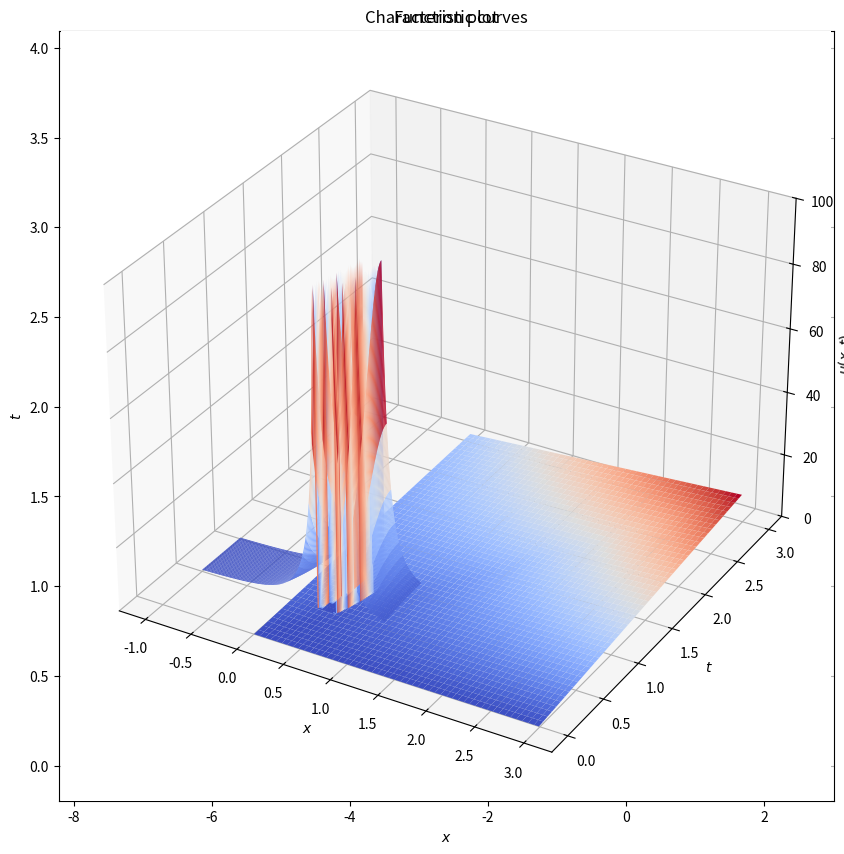

Recreate this plot in Python.
#!/usr/bin/env python
# coding: utf-8

# # Problem Set 10

# ## Problem 1

# Solve the initial value problem for the advection equation
# 
# $$
# u_t + (1-t)u_x = 0, \hspace{3mm} t>0, \hspace{3mm}x \in \mathbb{R}\\
# u(x, 0) = \frac{1}{1+x^2}.
# $$
# 
# Plot the characteristic curves as well as the solution $u(x, t)$ at several different times.

# ### Solution

# ```{image} ../attachments/PS10/ps10_1.jpg
# :alt: Problem 1
# :width: 400px
# :align: center
# ```

# In[1]:


import numpy as np
import matplotlib.pyplot as plt
import matplotlib.cm as cm


# In[2]:


def fx(t, c):
    return t - t**2/2 + c

t = np.arange(0, 4, 0.1)
for c in range(-4, 4, 2):
    x = fx(t, c)
    plt.plot(x, t)

plt.title('Characteristic curves')
plt.xlabel('$x$')
plt.ylabel('$t$')
plt.grid()
plt.legend(tuple(["$x_0 = {}$".format(i) for i in range(-4, 4, 2)]))


# In[3]:


def u(x, t):
    res = 1/(x - t + t**2/2)**2
    if (res >= 100):
        return 0
    else:
        return res


x = np.arange(-1, 1, 0.001)
t = np.arange(0.5, 1, 0.001)

X, T = np.meshgrid(x, t)
ni, nj = X.shape
U = np.zeros(X.shape)

for i in range(ni):
    for j in range(nj):
        U[i][j] = u(X[i][j], T[i][j])

ax = plt.subplot(projection='3d')
ax.plot_surface(X, T, U, cmap=cm.coolwarm)
plt.xlabel('$x$')
plt.ylabel('$t$')
plt.title('Function plot')
ax.set_zlabel('$u(x,t)$')
plt.gcf().set_size_inches(10, 10)
ax.set_zlim((0, 100))


# ```{warning}
# Function is discontinuous at the points where the graph is weird
# ```

# ## Problem 2
# ### Solution
# ```{image} ../attachments/PS10/ps10_2.jpg
# :alt: Problem 1
# :width: 400px
# :align: center
# ```

# In[4]:


def u(x, t):
    if (x >= t):
        return x*t
    else:
        return x*t + t - x

x = np.arange(0, 3, 0.01)
t = np.arange(0, 3, 0.01)

X, T = np.meshgrid(x, t)
ni, nj = X.shape
U = np.zeros(X.shape)

for i in range(ni):
    for j in range(nj):
        U[i][j] = u(X[i][j], T[i][j])

ax = plt.subplot(projection='3d')
ax.plot_surface(X, T, U, cmap=cm.coolwarm)
plt.xlabel('$x$')
plt.ylabel('$t$')
plt.title('Function plot')
ax.set_zlabel('$u(x,t)$')
plt.gcf().set_size_inches(10, 10)


# ## Problem 3

# ### Solution

# ```{image} ../attachments/PS10/ps10_3.jpg
# :alt: Problem 1
# :width: 400px
# :align: center
# ```
# ```{image} ../attachments/PS10/ps10_4.jpg
# :alt: Problem 1
# :width: 400px
# :align: center
# ```

# ## Problem 4

# ### Solution

# ```{image} ../attachments/PS10/ps10_5.jpg
# :alt: Problem 1
# :width: 400px
# :align: center
# ```

# ## Problem 5

# ### Solution

# ```{image} ../attachments/PS10/ps10_6.jpg
# :alt: Problem 1
# :width: 400px
# :align: center
# ```
# ```{image} ../attachments/PS10/ps10_7.jpg
# :alt: Problem 1
# :width: 400px
# :align: center
# ```

# 
